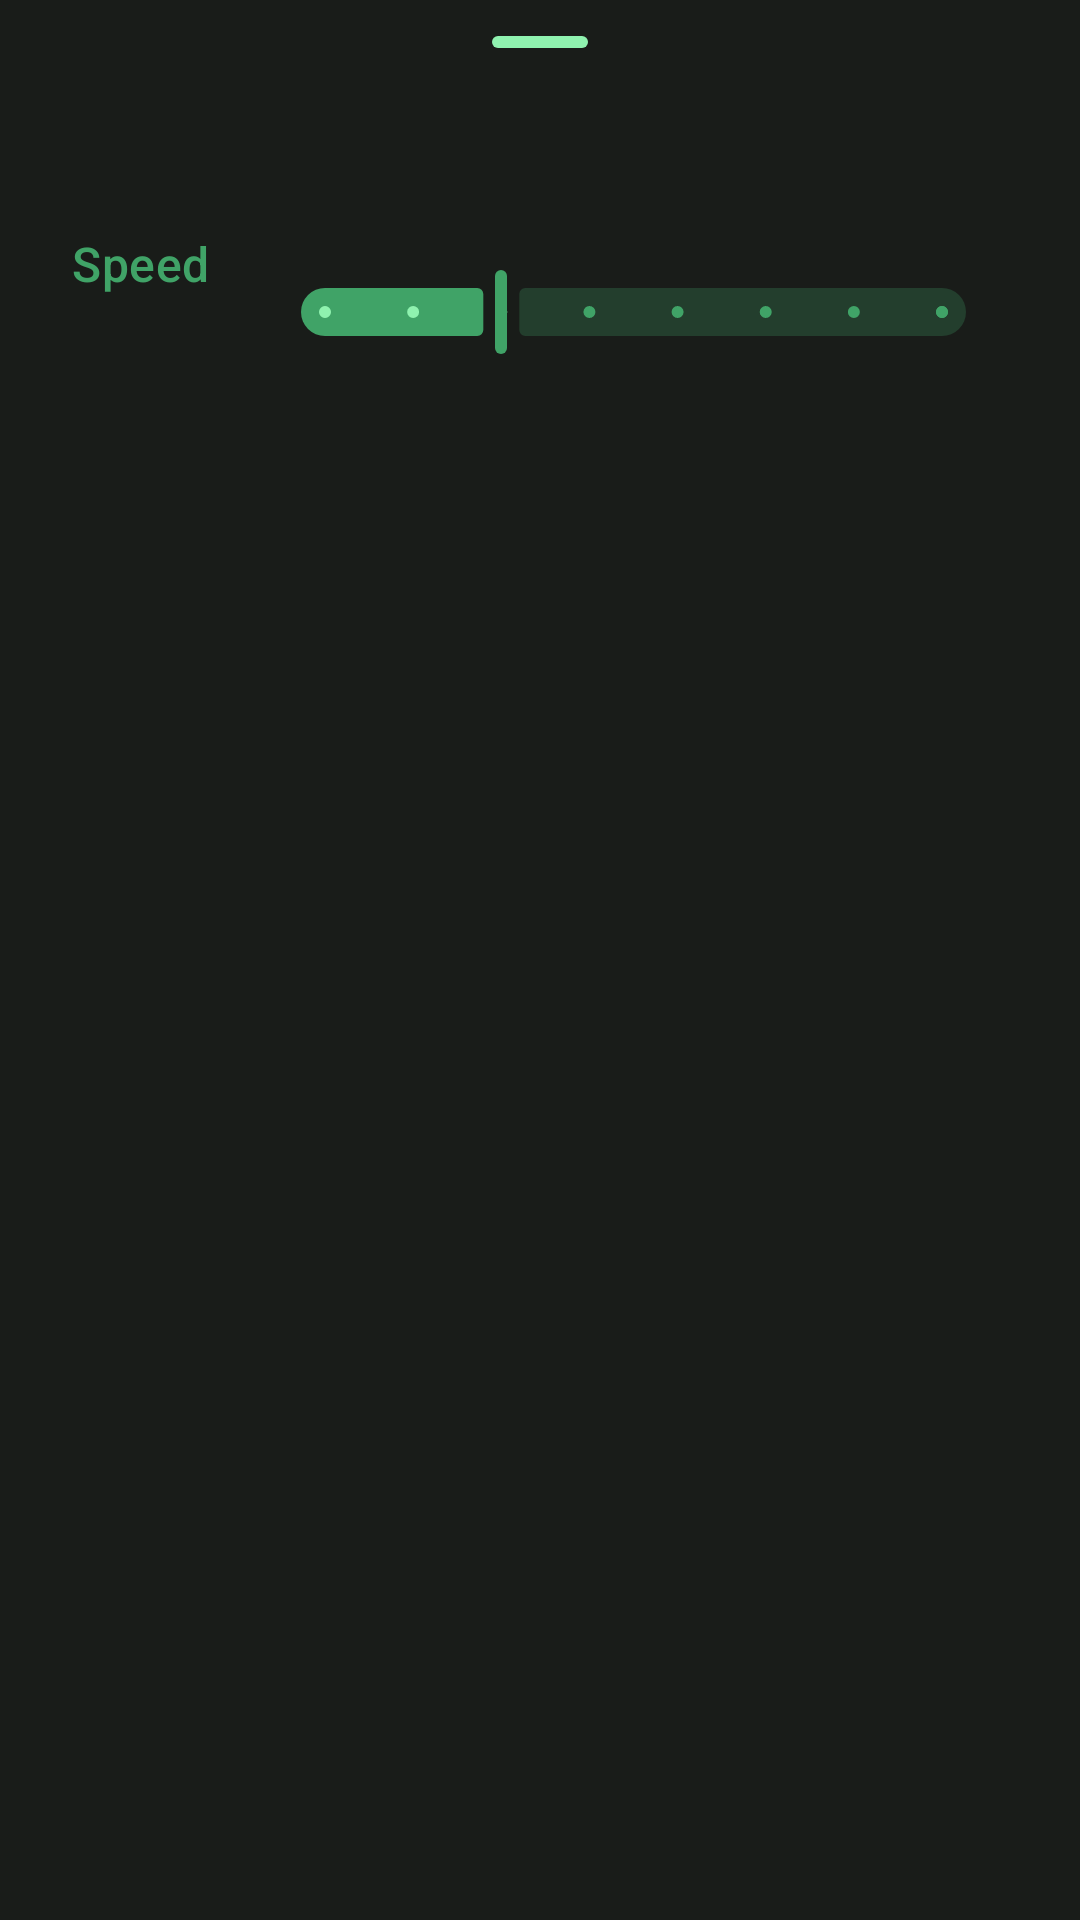

Android layout source for this screen:
<!-- AndroidManifest.xml: application theme Theme.GifInOne -->
<!-- res/layout/bottom_sheet_video_to_gif_playback_speed.xml -->
<?xml version="1.0" encoding="utf-8"?>
<androidx.coordinatorlayout.widget.CoordinatorLayout xmlns:android="http://schemas.android.com/apk/res/android"
  xmlns:app="http://schemas.android.com/apk/res-auto"
  xmlns:tools="http://schemas.android.com/tools"
  android:layout_width="match_parent"
  android:layout_height="match_parent"
  android:background="@color/light"
  tools:context=".BottomSheetVideoToGifPlaybackSpeed">

  <androidx.appcompat.widget.LinearLayoutCompat
    android:layout_width="match_parent"
    android:layout_height="match_parent"
    android:orientation="vertical"
    android:paddingBottom="48dp">

    <com.google.android.material.bottomsheet.BottomSheetDragHandleView
      android:layout_width="match_parent"
      android:layout_height="wrap_content"
      app:tint="@color/green_light" />

    <androidx.appcompat.widget.LinearLayoutCompat
      android:layout_width="match_parent"
      android:layout_height="wrap_content"
      android:layout_marginHorizontal="24dp"
      android:gravity="center_vertical"
      android:minHeight="64dp"
      android:orientation="horizontal">

      <com.google.android.material.textview.MaterialTextView
        android:layout_width="0dp"
        android:layout_height="wrap_content"
        android:layout_weight="1"
        android:text="@string/playback_speed"
        android:textAppearance="@style/TextAppearance.Material3.TitleMedium"
        android:textColor="@color/green_dark" />

      <com.google.android.material.slider.Slider
        android:id="@+id/sliderSpeed"
        style="@style/Theme.GifInOne.Slider"
        android:layout_width="0dp"
        android:layout_height="wrap_content"
        android:layout_weight="4"
        android:stepSize="1"
        android:value="2"
        android:valueFrom="0"
        android:valueTo="7"
        app:labelBehavior="visible" />

    </androidx.appcompat.widget.LinearLayoutCompat>

    <com.google.android.material.textview.MaterialTextView
      android:id="@+id/mtv_speed_warning"
      android:layout_width="match_parent"
      android:layout_height="wrap_content"
      android:layout_marginHorizontal="24dp"
      android:layout_marginVertical="2dp"
      android:animateLayoutChanges="true"
      android:text="@string/speed_warning_slower"
      android:textAppearance="@style/TextAppearance.Material3.LabelSmall"
      android:textColor="@color/grey"
      android:visibility="gone"
      tools:visibility="visible" />

  </androidx.appcompat.widget.LinearLayoutCompat>

</androidx.coordinatorlayout.widget.CoordinatorLayout>
<!-- resources referenced by this layout -->
<resources>
  <color name="green_dark">#40a367</color>
  <color name="green_light">#8ff2af</color>
  <color name="grey">#757874</color>
  <color name="light">#191c19</color>
  <string name="playback_speed">Speed</string>
  <string name="speed_warning_slower">ℹ️ For performance reasons, the current preview plays slower than the speed you selected. When exported later, the GIF will be generated at the speed you selected.</string>
  <style name="Theme.GifInOne.Slider">
      <item name="thumbHeight">28dp</item>
      <item name="trackColorInactive">@color/green_dark_quarter</item>
      <item name="labelBehavior">floating</item>
      <item name="android:layout_width">match_parent</item>
      <item name="android:layout_height">wrap_content</item>
      <item name="tickColorActive">@color/green_light</item>
    </style>
  <style name="Theme.GifInOne" parent="Theme.Material3.Dark.NoActionBar">
      <item name="android:colorBackground">@color/light</item>
      <item name="android:windowLightStatusBar">false</item>
      <item name="android:textColor">@color/dark</item>
      <item name="android:textColorHighlight">@color/green_dark</item>
      <item name="android:textColorLink">@color/green_light</item>
      <item name="colorPrimary">@color/green_dark</item>
      <item name="colorOnPrimary">@color/dark</item>
      <item name="colorSecondary">@color/green_dark</item>
      <item name="colorOnSecondary">@color/dark</item>
      <item name="colorOnSurface">@color/dark</item>
      <item name="colorOutline">@color/dark</item>
      <item name="iconTint">@color/dark</item>
      <item name="android:statusBarColor">#191c19</item>
      <item name="colorSurfaceVariant">@color/grey</item>
      <item name="dialogCornerRadius">8dp</item>
      <item name="android:windowContentTransitions">true</item>
      <item name="android:navigationBarColor">#00000000</item>
    </style>
  <color name="green_dark_quarter">#4040a367</color>
  <color name="dark">#f0f1ed</color>
</resources>
